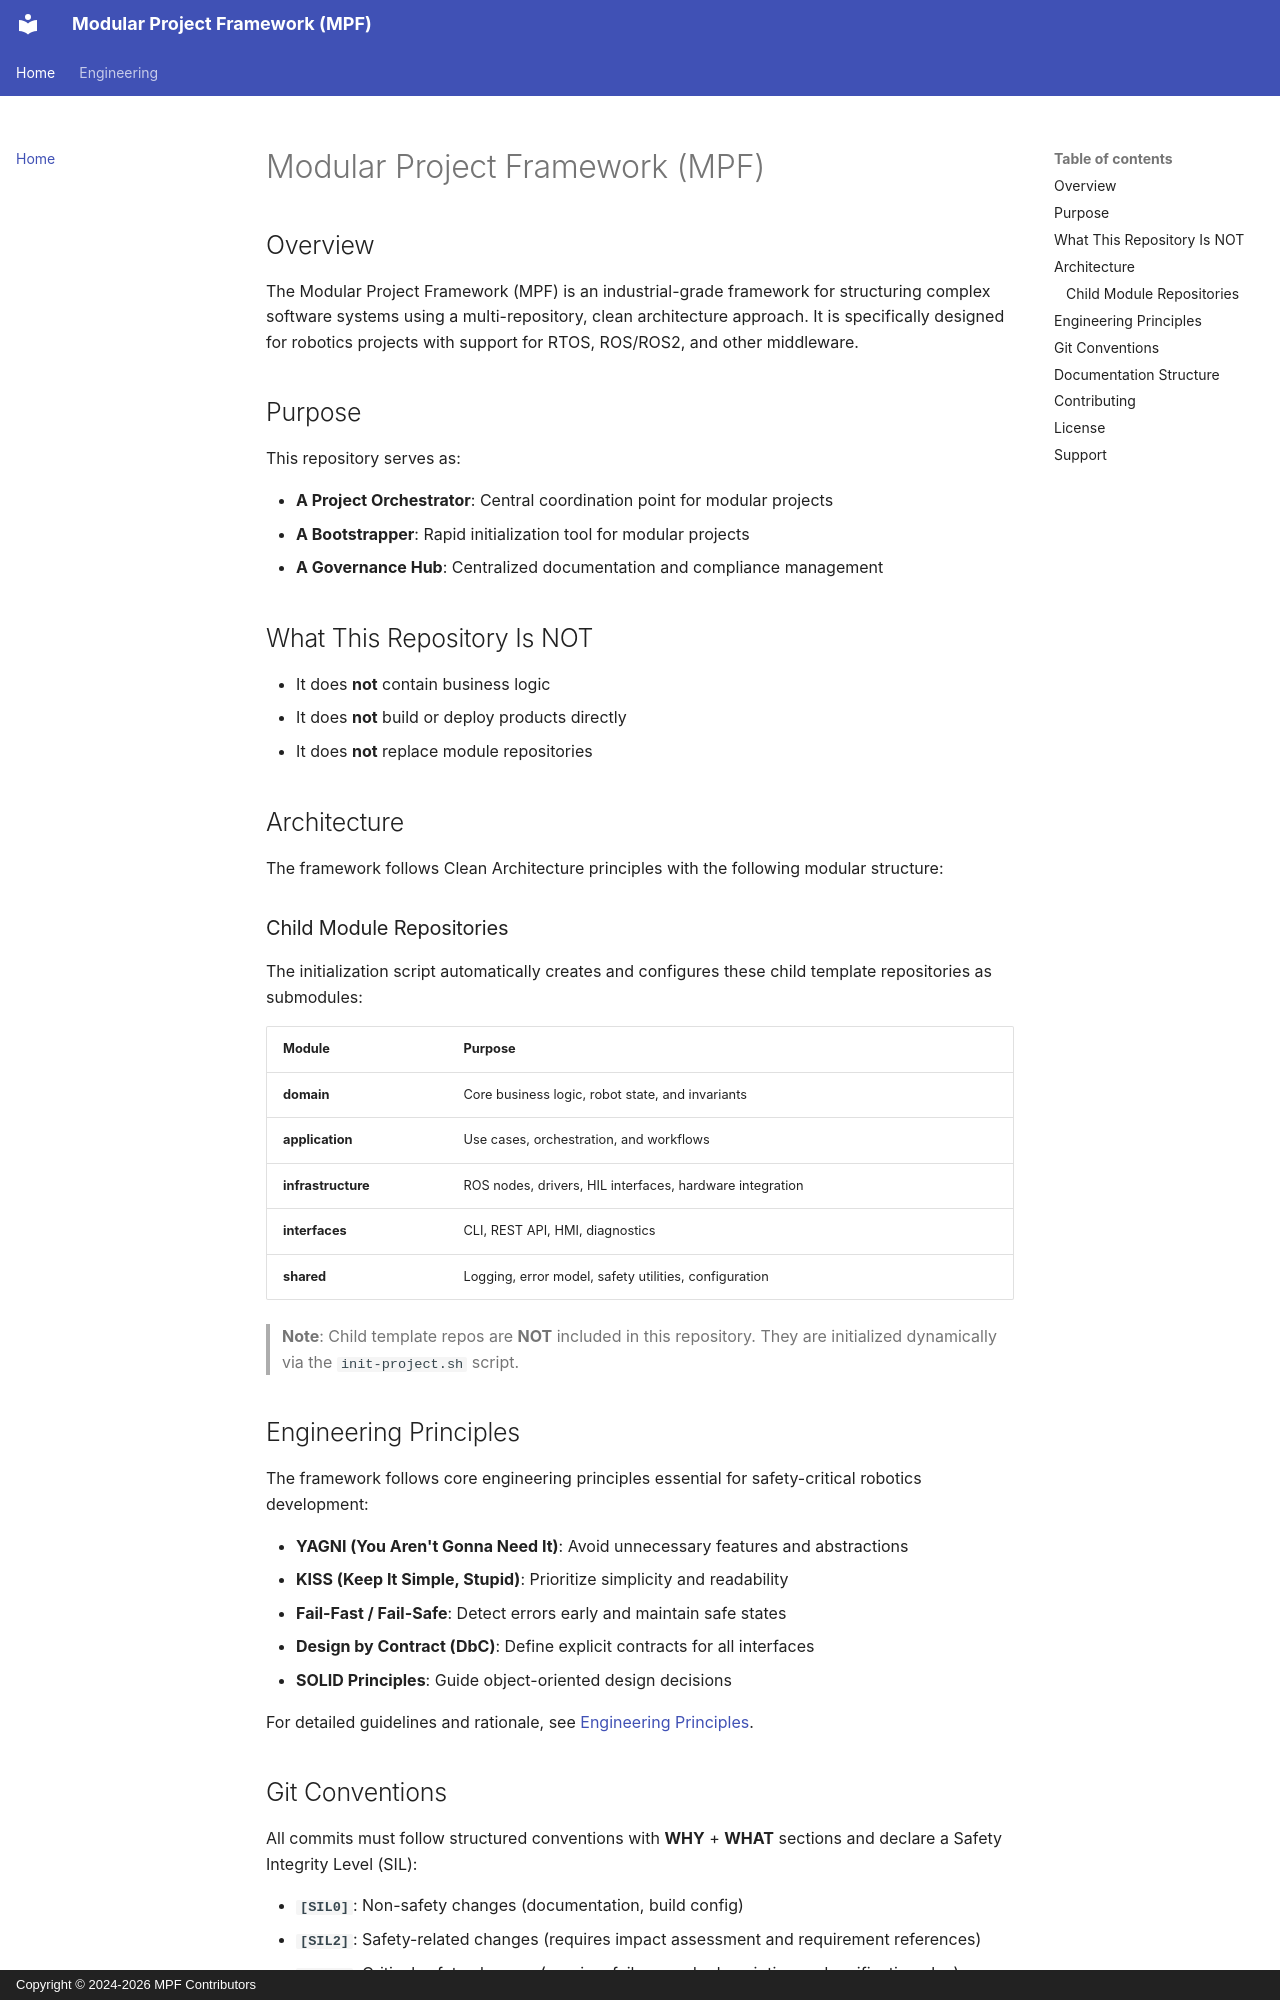

repository: remiboivin021/mpf-framework · page: index.html · generator: mkdocs · copyright: Copyright © 2024-2026 MPF Contributors

# Modular Project Framework (MPF)

## Overview

The Modular Project Framework (MPF) is an industrial-grade framework for structuring complex software systems using a multi-repository, clean architecture approach. It is specifically designed for robotics projects with support for RTOS, ROS/ROS2, and other middleware.

## Purpose

This repository serves as:

- **A Project Orchestrator**: Central coordination point for modular projects
- **A Bootstrapper**: Rapid initialization tool for modular projects
- **A Governance Hub**: Centralized documentation and compliance management

## What This Repository Is NOT

- It does **not** contain business logic
- It does **not** build or deploy products directly
- It does **not** replace module repositories

## Architecture

The framework follows Clean Architecture principles with the following modular structure:

### Child Module Repositories

The initialization script automatically creates and configures these child template repositories as submodules:

| Module | Purpose |
|--------|---------|
| **domain** | Core business logic, robot state, and invariants |
| **application** | Use cases, orchestration, and workflows |
| **infrastructure** | ROS nodes, drivers, HIL interfaces, hardware integration |
| **interfaces** | CLI, REST API, HMI, diagnostics |
| **shared** | Logging, error model, safety utilities, configuration |

> **Note**: Child template repos are **NOT** included in this repository. They are initialized dynamically via the `init-project.sh` script.

## Engineering Principles

The framework follows core engineering principles essential for safety-critical robotics development:

- **YAGNI (You Aren't Gonna Need It)**: Avoid unnecessary features and abstractions
- **KISS (Keep It Simple, Stupid)**: Prioritize simplicity and readability
- **Fail-Fast / Fail-Safe**: Detect errors early and maintain safe states
- **Design by Contract (DbC)**: Define explicit contracts for all interfaces
- **SOLID Principles**: Guide object-oriented design decisions

For detailed guidelines and rationale, see [Engineering Principles](./engineering/best_practices/concepts.md).

## Git Conventions

All commits must follow structured conventions with **WHY** + **WHAT** sections and declare a Safety Integrity Level (SIL):

- **`[SIL0]`**: Non-safety changes (documentation, build config)
- **`[SIL2]`**: Safety-related changes (requires impact assessment and requirement references)
- **`[SIL3]`**: Critical safety changes (requires failure mode description and verification plan)

For complete commit message format, examples, and workflow practices, see [Git Conventions](./engineering/best_practices/git.md).
